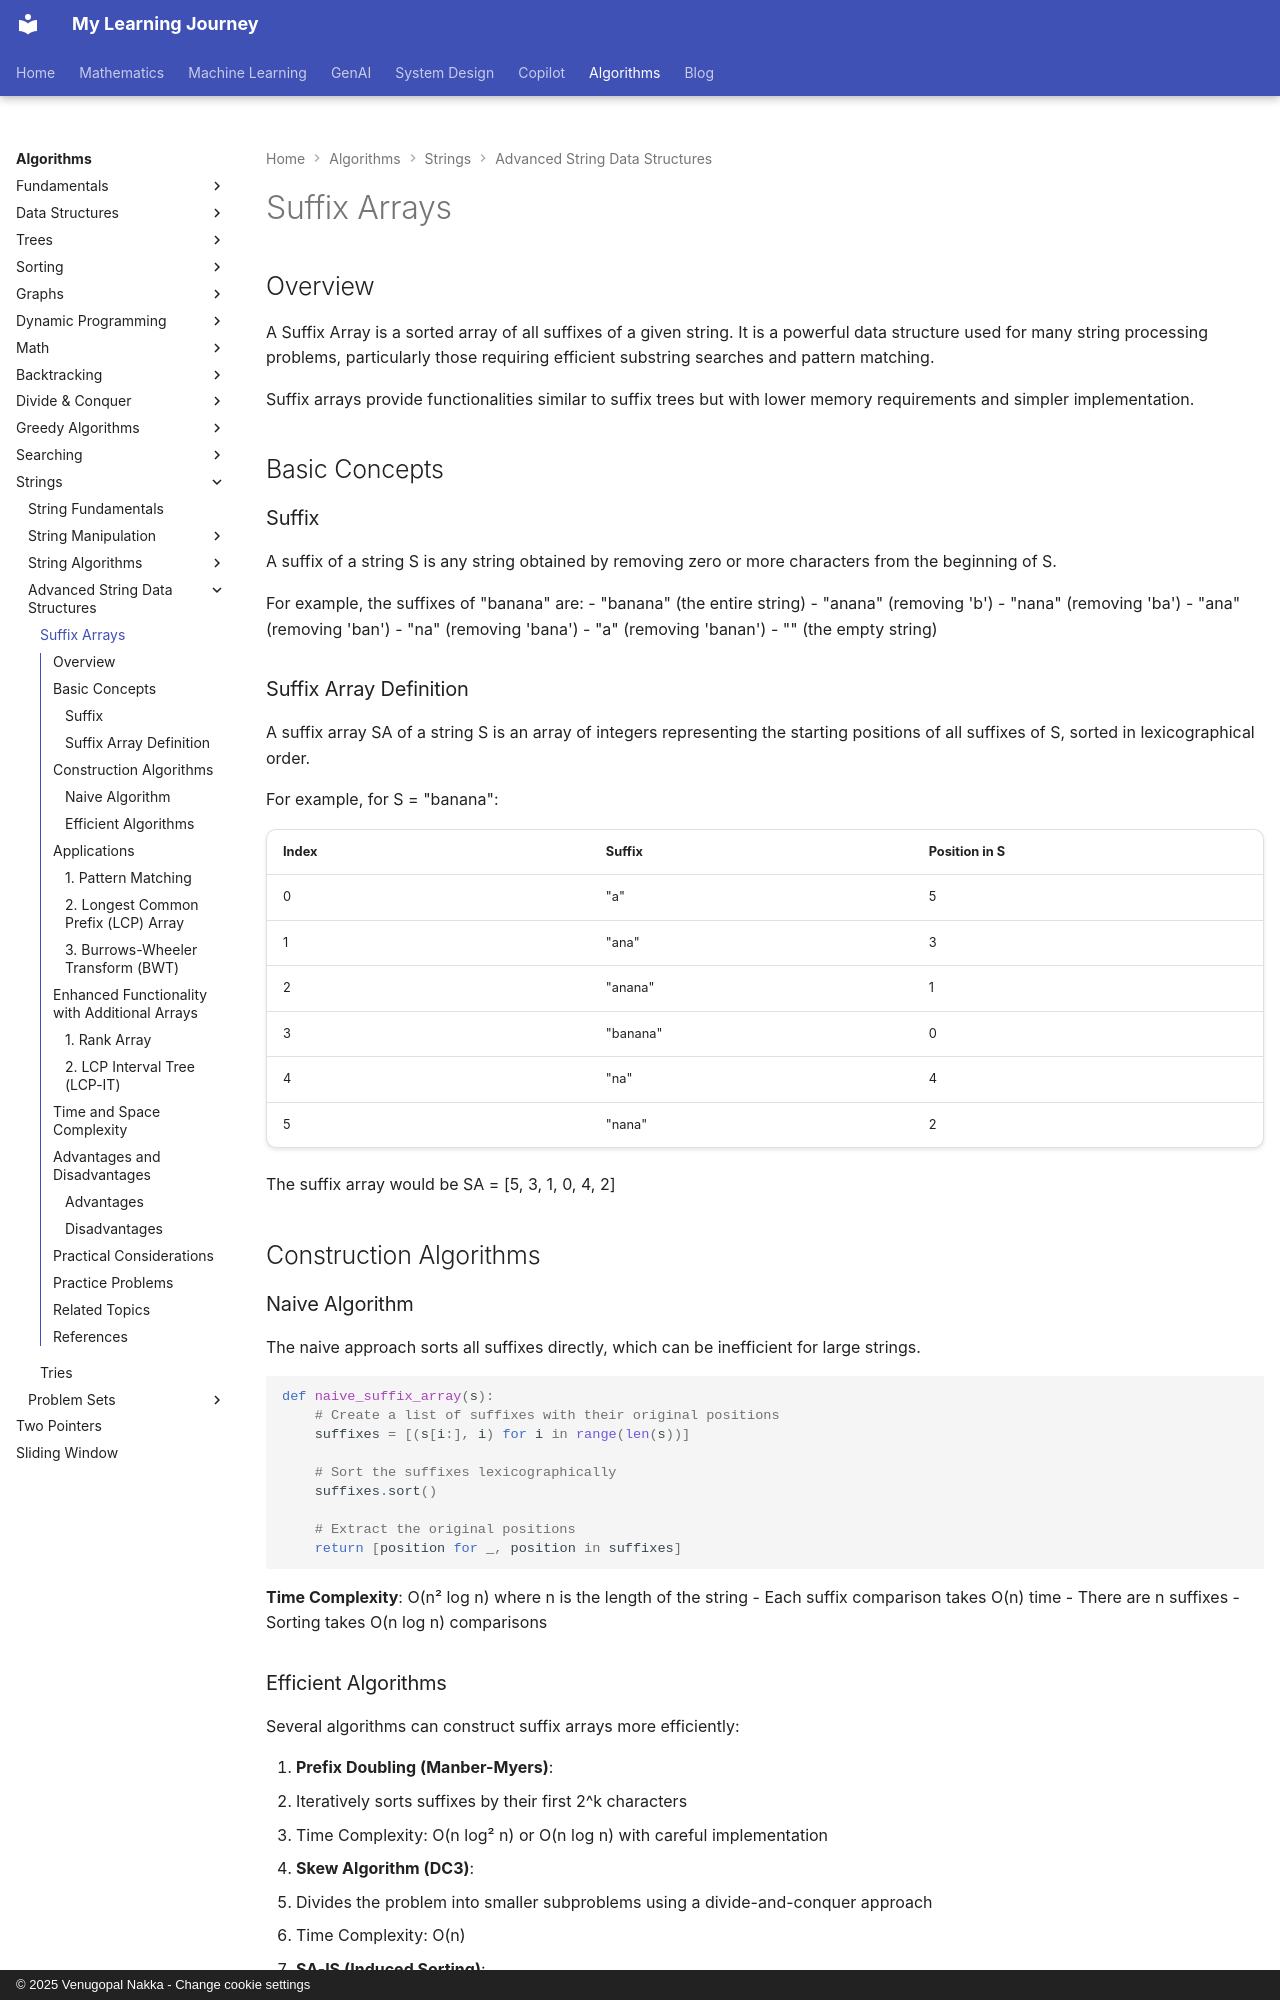

repository: nvgr-GenAI/my-learning · page: algorithms/strings/suffix-arrays/index.html · generator: mkdocs · copyright: © 2025 Venugopal Nakka - Change cookie settings

# Suffix Arrays

## Overview

A Suffix Array is a sorted array of all suffixes of a given string. It is a powerful data structure used for many string processing problems, particularly those requiring efficient substring searches and pattern matching.

Suffix arrays provide functionalities similar to suffix trees but with lower memory requirements and simpler implementation.

## Basic Concepts

### Suffix

A suffix of a string S is any string obtained by removing zero or more characters from the beginning of S.

For example, the suffixes of "banana" are:
- "banana" (the entire string)
- "anana" (removing 'b')
- "nana" (removing 'ba')
- "ana" (removing 'ban')
- "na" (removing 'bana')
- "a" (removing 'banan')
- "" (the empty string)

### Suffix Array Definition

A suffix array SA of a string S is an array of integers representing the starting positions of all suffixes of S, sorted in lexicographical order.

For example, for S = "banana":

| Index | Suffix | Position in S |
|-------|--------|---------------|
| 0 | "a" | 5 |
| 1 | "ana" | 3 |
| 2 | "anana" | 1 |
| 3 | "banana" | 0 |
| 4 | "na" | 4 |
| 5 | "nana" | 2 |

The suffix array would be SA = [5, 3, 1, 0, 4, 2]

## Construction Algorithms

### Naive Algorithm

The naive approach sorts all suffixes directly, which can be inefficient for large strings.

```python
def naive_suffix_array(s):
    # Create a list of suffixes with their original positions
    suffixes = [(s[i:], i) for i in range(len(s))]
    
    # Sort the suffixes lexicographically
    suffixes.sort()
    
    # Extract the original positions
    return [position for _, position in suffixes]
```

**Time Complexity**: O(n² log n) where n is the length of the string
- Each suffix comparison takes O(n) time
- There are n suffixes
- Sorting takes O(n log n) comparisons
